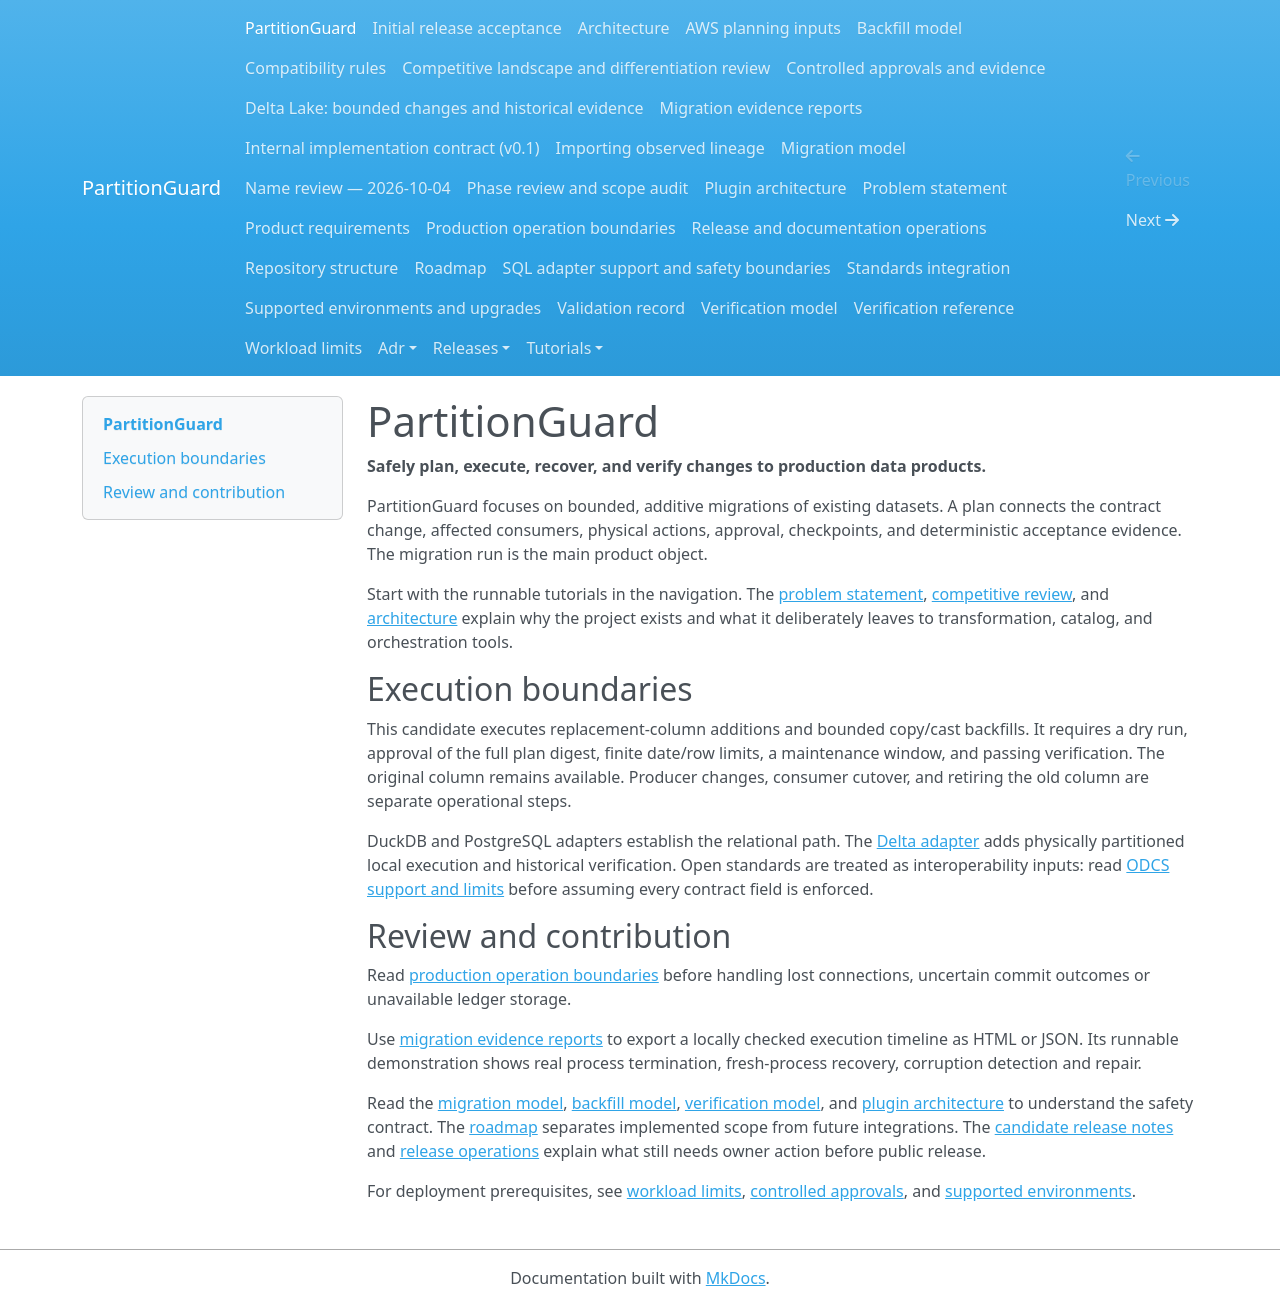

repository: andrebarrocas/partitionguard · page: index.html · generator: mkdocs

# PartitionGuard

**Safely plan, execute, recover, and verify changes to production data products.**

PartitionGuard focuses on bounded, additive migrations of existing datasets. A plan connects the contract change, affected consumers, physical actions, approval, checkpoints, and deterministic acceptance evidence. The migration run is the main product object.

Start with the runnable tutorials in the navigation. The [problem statement](problem-statement.md), [competitive review](competitive-landscape.md), and [architecture](architecture.md) explain why the project exists and what it deliberately leaves to transformation, catalog, and orchestration tools.

## Execution boundaries

This candidate executes replacement-column additions and bounded copy/cast backfills. It requires a dry run, approval of the full plan digest, finite date/row limits, a maintenance window, and passing verification. The original column remains available. Producer changes, consumer cutover, and retiring the old column are separate operational steps.

DuckDB and PostgreSQL adapters establish the relational path. The [Delta adapter](delta.md) adds physically partitioned local execution and historical verification. Open standards are treated as interoperability inputs: read [ODCS support and limits](standards-integration.md) before assuming every contract field is enforced.

## Review and contribution

Read [production operation boundaries](production-operations.md) before handling
lost connections, uncertain commit outcomes or unavailable ledger storage.

Use [migration evidence reports](evidence-reports.md) to export a locally checked
execution timeline as HTML or JSON. Its runnable demonstration shows real
process termination, fresh-process recovery, corruption detection and repair.

Read the [migration model](migration-model.md), [backfill model](backfill-model.md), [verification model](verification-model.md), and [plugin architecture](plugin-architecture.md) to understand the safety contract. The [roadmap](roadmap.md) separates implemented scope from future integrations. The [candidate release notes](releases/0.1.0.md) and [release operations](release-operations.md) explain what still needs owner action before public release.

For deployment prerequisites, see [workload limits](workload-limits.md),
[controlled approvals](controlled-approvals.md), and
[supported environments](supported-environments.md).
